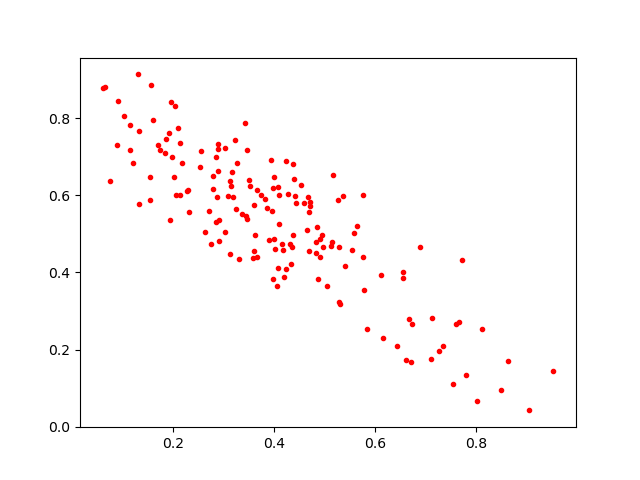

Source data for this figure (header and first rows):
0.75847864, 0.2657205
0.3251, 0.6835
0.5356, 0.5987
0.6537, 0.4004
0.419, 0.3888
0.3225, 0.7421
0.6101, 0.393
0.2543, 0.7137
0.4153, 0.4746
0.397, 0.6194
0.4938, 0.4963
0.6718, 0.2664
0.3443, 0.5476
0.4422, 0.5801
0.5266, 0.5875
0.3413, 0.788
0.7126, 0.2832
0.2124, 0.7351
0.3617, 0.4978
0.4968, 0.4663
0.3604, 0.4562
0.2894, 0.6629
0.3886, 0.4834
0.4233, 0.6896
0.2007, 0.6475
0.1212, 0.6827
0.7092, 0.1765
0.2783, 0.6155
0.4895, 0.4869
0.1706, 0.729
0.3128, 0.6361
0.4082, 0.6017
0.3651, 0.6146
0.1858, 0.7469
0.154, 0.6471
0.3588, 0.5753
0.4815, 0.4497
0.5164, 0.652
0.3148, 0.6252
0.4673, 0.5947
0.4695, 0.5562
0.5274, 0.4659
0.6434, 0.2091
0.3497, 0.6383
0.3962, 0.5601
0.2875, 0.5943
0.3449, 0.7167
0.2913, 0.5369
0.3986, 0.4864
0.8104, 0.2548
0.4079, 0.4103
0.365, 0.4406
0.6612, 0.173
0.8006, 0.06776
0.4868, 0.383
0.4278, 0.6032
0.6705, 0.168
0.3364, 0.5523
0.2524, 0.6742
0.1142, 0.7815
0.2172, 0.6834
... 101 more rows
